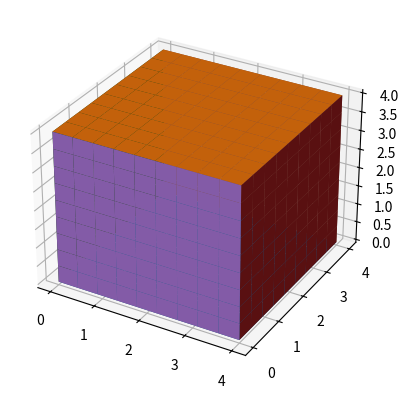

Here is the Python script that generated this plot:
import numpy as np
import matplotlib.pyplot as plt

num_point = 10

#創造6個面就可以組成一個矩形

#Generate mesh grid for plotting
first_coodinate = np.linspace(0, 4, num_point)
second_coodinate = np.linspace(0,4, num_point)
FC, SC = np.meshgrid(first_coodinate , second_coodinate)
#Z_0 = np.zeros((3, 2)) #必須加(),這樣才代表是"一個"參數,python會自動把它調成2D

#Equivalent
zero_plane = np.zeros(FC.shape)
#Z_0 = np.zeros_like(X) #same size as X matrix
#print(X.shape)



four_plane = 4*np.ones(FC.shape)
#Z_4 = np.ones_like(X)
#print(Z_4)

#print(Z_0)
#3D plotting
fig = plt.figure()
ax = fig.add_subplot(projection = '3d')
#Z = 0
ax.plot_surface(FC, SC, zero_plane)
# Z = 4
ax.plot_surface(FC, SC, four_plane)
# X = 0
ax.plot_surface(zero_plane, FC, SC)
# X  4
ax.plot_surface(four_plane, FC, SC)
# Y = 0
ax.plot_surface(FC, zero_plane, SC)
# Y = 4
ax.plot_surface(FC,four_plane,SC)
plt.show()